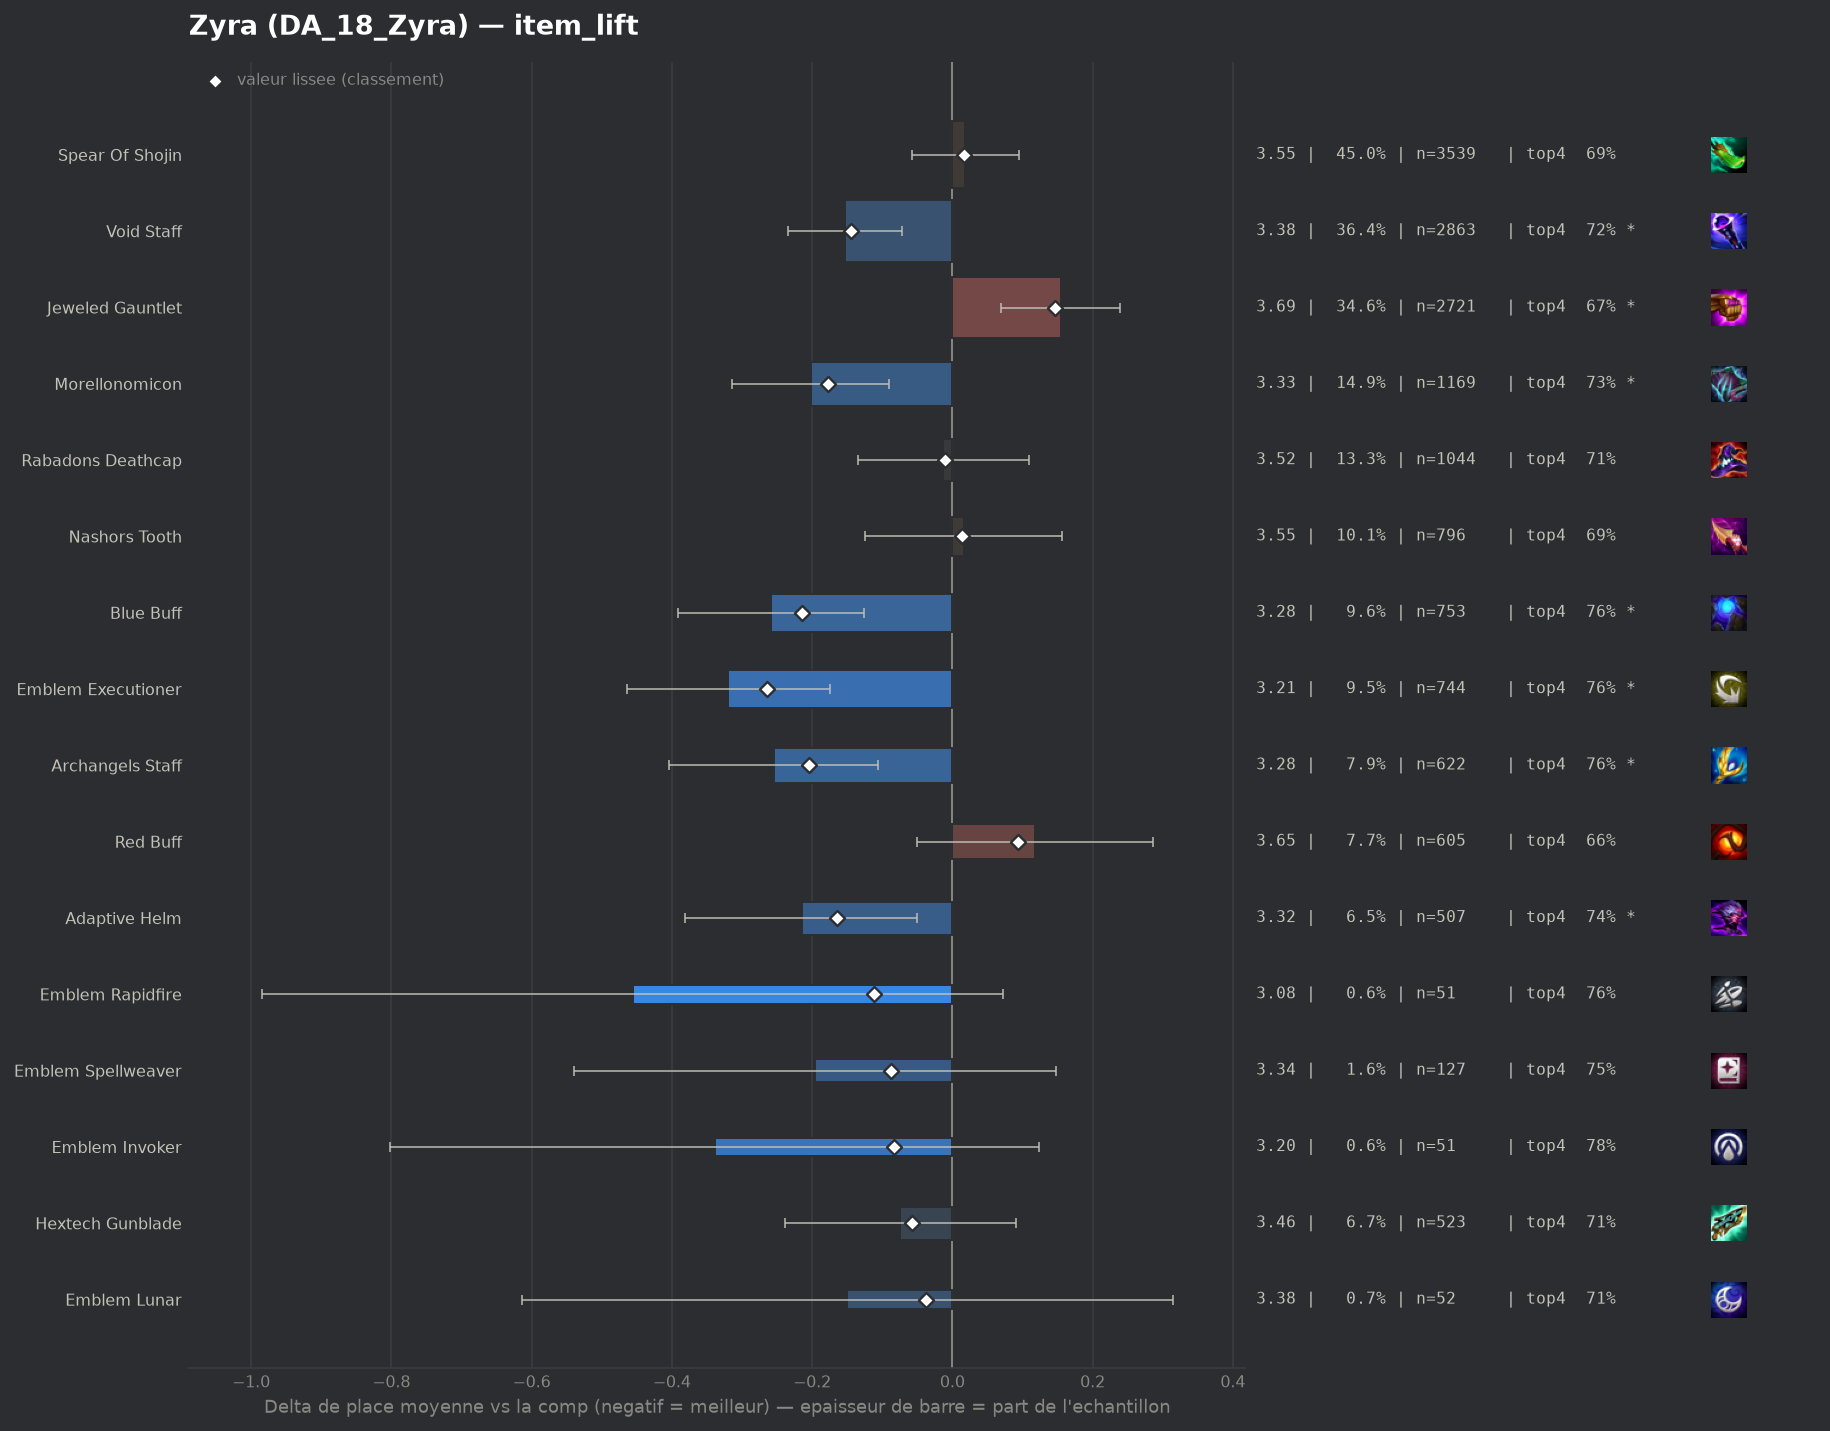

The data file committed next to this chart (first rows):
group, label, n, share, avg_place, shrunk_avg, score, d_avg, d_avg_pess, impact, d_top4, win, top2, top4, sd, z, p, significant
populaire, Emblem Executioner, 744, 0.09467, 3.215, 3.271, -0.264, -0.32, -0.175, 0.025, 0.0584, 0.2231, 0.4341, 0.7567, 1.924, -4.33, 1e-05, True
populaire, Blue Buff, 753, 0.09581, 3.276, 3.321, -0.214, -0.259, -0.126, 0.0205, 0.0666, 0.162, 0.3931, 0.7649, 1.765, -3.81, 0.00014, True
populaire, Archangels Staff, 622, 0.07914, 3.28, 3.331, -0.204, -0.255, -0.106, 0.0161, 0.0621, 0.1833, 0.3955, 0.7605, 1.82, -3.35, 0.00081, True
populaire, Morellonomicon, 1169, 0.1487, 3.333, 3.357, -0.178, -0.202, -0.09, 0.0265, 0.0331, 0.1754, 0.3901, 0.7314, 1.814, -3.53, 0.00042, True
pepite, Adaptive Helm, 507, 0.06451, 3.32, 3.37, -0.164, -0.215, -0.05, 0.0106, 0.0374, 0.1874, 0.4103, 0.7357, 1.837, -2.55, 0.01076, True
populaire, Void Staff, 2863, 0.3643, 3.382, 3.39, -0.145, -0.153, -0.072, 0.0527, 0.0265, 0.1834, 0.3884, 0.7248, 1.888, -3.69, 0.00023, True
pepite, Emblem Rapidfire, 51, 0.006489, 3.078, 3.423, -0.112, -0.456, 0.0, 0.0007, 0.0664, 0.2157, 0.5098, 0.7647, 1.918, -1.69, 0.09038, False
pepite, Emblem Spellweaver, 127, 0.01616, 3.339, 3.447, -0.088, -0.196, 0.0, 0.0014, 0.0497, 0.1654, 0.4409, 0.748, 1.961, -1.12, 0.2632, False
pepite, Emblem Invoker, 51, 0.006489, 3.196, 3.452, -0.083, -0.339, 0.0, 0.0005, 0.086, 0.1373, 0.451, 0.7843, 1.681, -1.43, 0.1518, False
pepite, Hextech Gunblade, 523, 0.06655, 3.461, 3.478, -0.057, -0.074, 0.0, 0.0038, 0.013, 0.1625, 0.369, 0.7113, 1.86, -0.88, 0.3794, False
pepite, Emblem Lunar, 52, 0.006617, 3.385, 3.497, -0.037, -0.15, 0.0, 0.0002, 0.0132, 0.0962, 0.4231, 0.7115, 1.7, -0.63, 0.5259, False
, Emblem Blackthorn, 50, 0.006362, 3.4, 3.502, -0.033, -0.135, 0.0, 0.0002, -0.0183, 0.24, 0.48, 0.68, 2.236, -0.43, 0.6706, False
populaire, Rabadons Deathcap, 1044, 0.1328, 3.522, 3.524, -0.011, -0.013, 0.0, 0.0015, 0.0086, 0.1609, 0.3506, 0.7069, 1.885, -0.21, 0.8375, False
populaire, Nashors Tooth, 796, 0.1013, 3.552, 3.549, 0.014, 0.017, 0.0, -0.0014, -0.0099, 0.1583, 0.3593, 0.6884, 1.927, 0.23, 0.8156, False
populaire, Spear Of Shojin, 3539, 0.4503, 3.553, 3.552, 0.017, 0.018, 0.0, -0.0078, -0.0072, 0.1591, 0.3583, 0.6912, 1.93, 0.47, 0.6413, False
, Giant Slayer, 523, 0.06655, 3.56, 3.554, 0.02, 0.025, 0.0, -0.0013, -0.0004, 0.1338, 0.3518, 0.6979, 1.898, 0.3, 0.7669, False
populaire, Red Buff, 605, 0.07698, 3.653, 3.629, 0.094, 0.118, 0.0, -0.0072, -0.0338, 0.162, 0.3537, 0.6645, 2.038, 1.38, 0.168, False
populaire, Jeweled Gauntlet, 2721, 0.3462, 3.689, 3.681, 0.146, 0.155, 0.07, -0.0506, -0.032, 0.1411, 0.3249, 0.6663, 1.938, 3.59, 0.00032, True
, Emblem Blossom, 208, 0.02647, 3.798, 3.685, 0.15, 0.263, 0.0, -0.004, -0.0541, 0.1538, 0.2837, 0.6442, 1.928, 1.94, 0.05195, False
, Emblem Flora Fatalis Augment, 122, 0.01552, 3.885, 3.688, 0.153, 0.35, 0.0, -0.0024, -0.0754, 0.1803, 0.3279, 0.623, 2.251, 1.71, 0.08733, False
, Strikers Flail, 358, 0.04555, 3.76, 3.691, 0.156, 0.225, 0.004, -0.0071, -0.0782, 0.162, 0.3464, 0.6201, 2.098, 1.99, 0.04643, False
, Emblem Flora Fatalis, 100, 0.01272, 3.94, 3.692, 0.158, 0.405, 0.025, -0.002, -0.0883, 0.12, 0.28, 0.61, 1.928, 2.09, 0.03673, True
, Guinsoos Rageblade, 382, 0.04861, 3.819, 3.736, 0.202, 0.285, 0.092, -0.0098, -0.0491, 0.123, 0.2723, 0.6492, 1.873, 2.9, 0.00378, True
